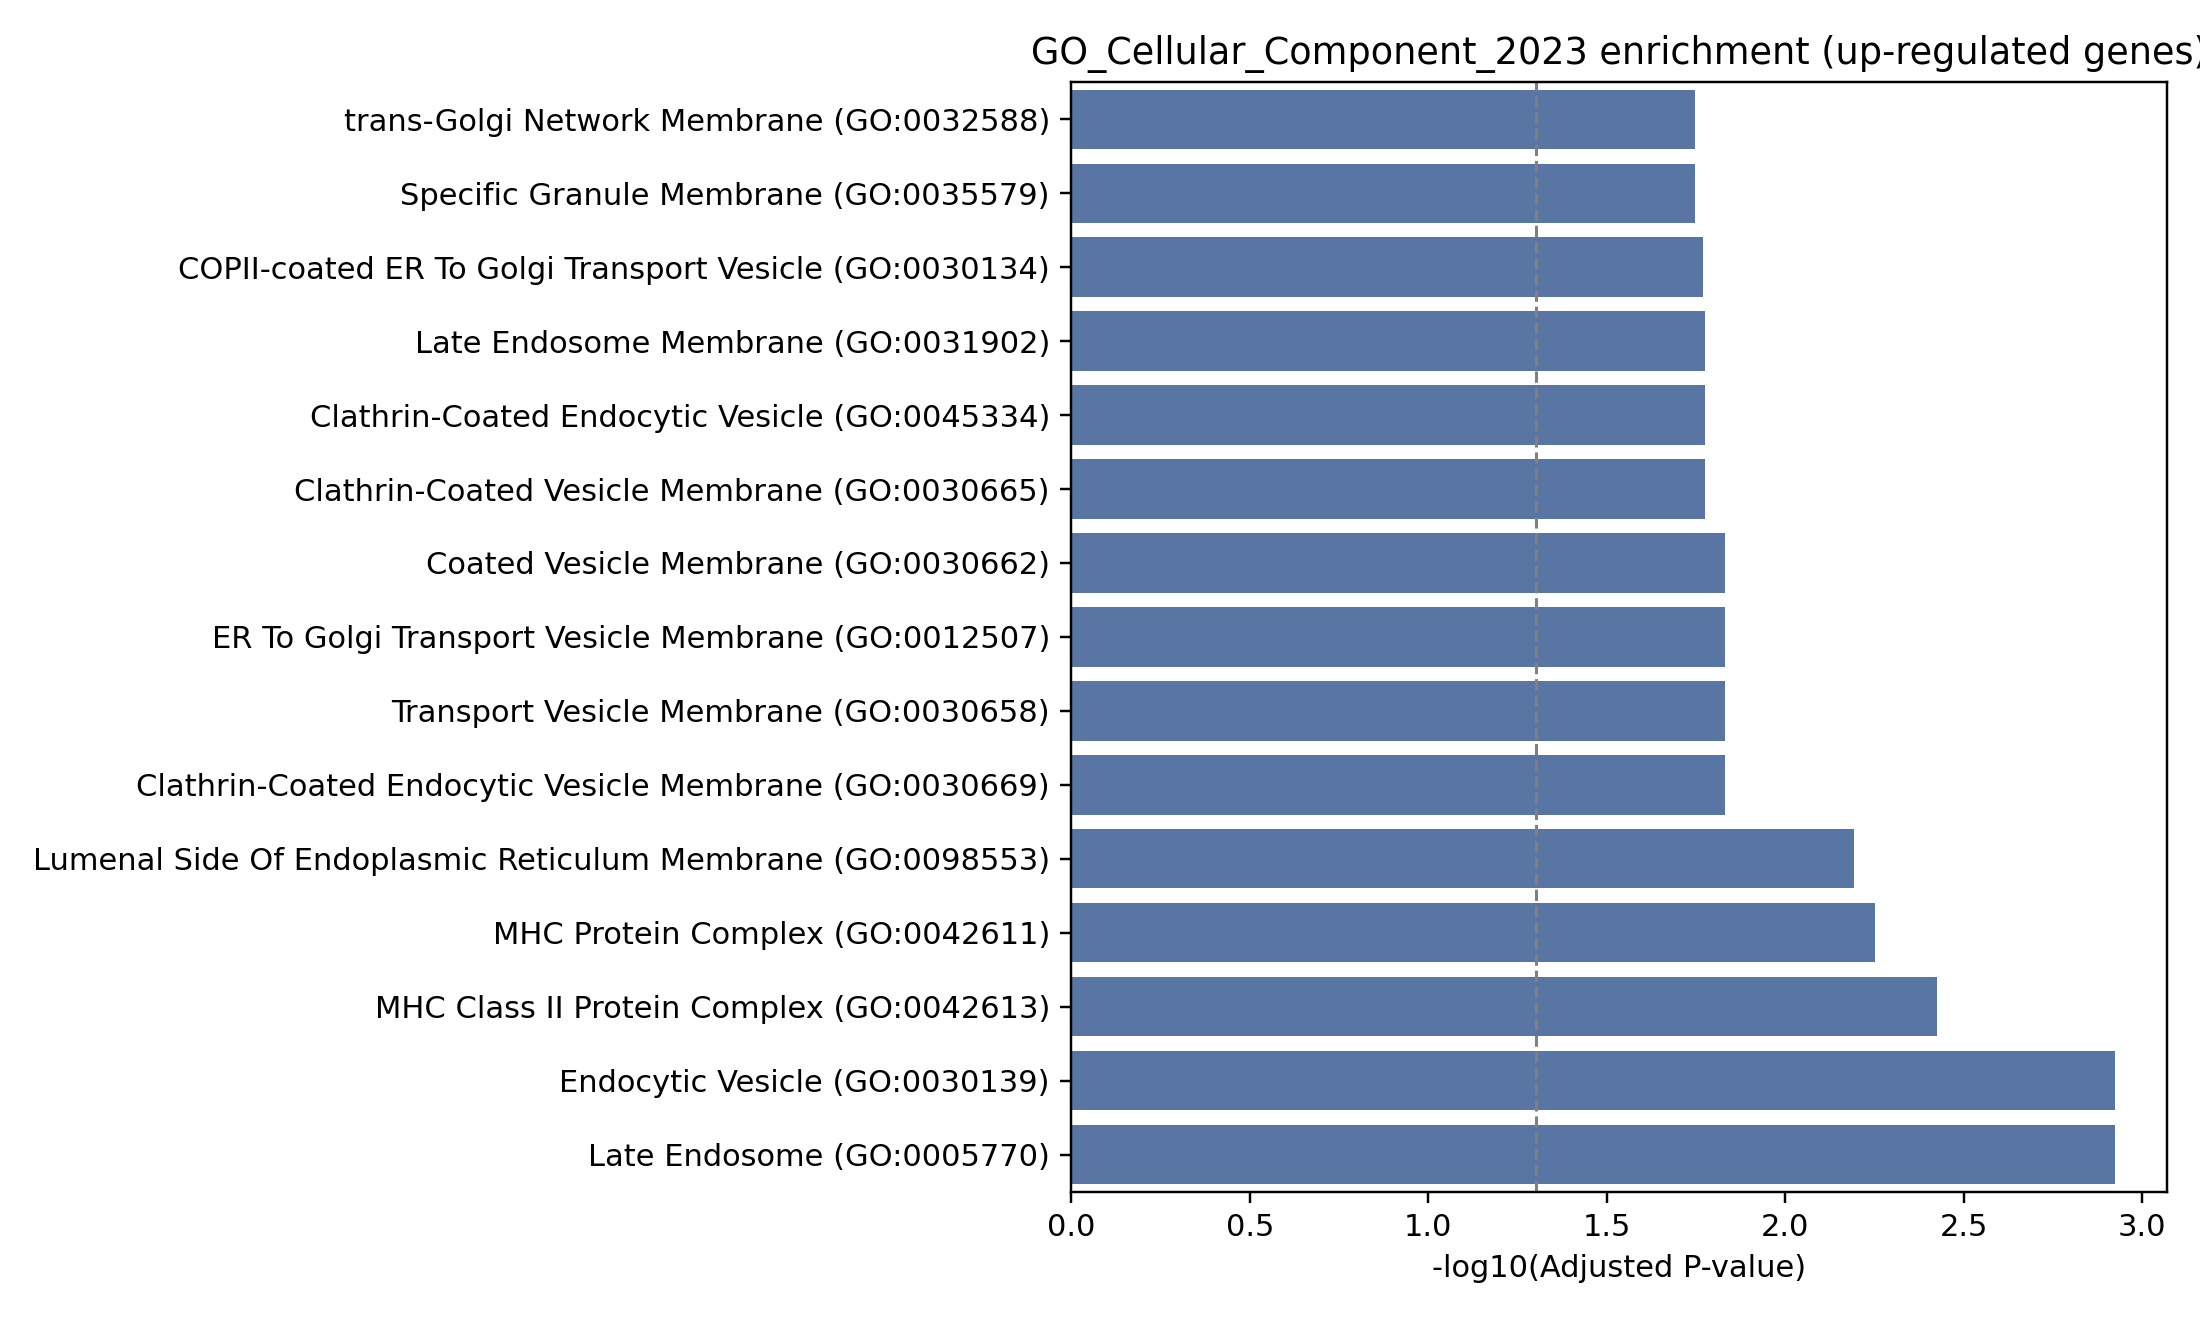

Values plotted in this chart, from the file beside it:
Gene_set, Term, P-value, Adjusted P-value, Old P-value, Old adjusted P-value, Odds Ratio, Combined Score, Genes
GO_Cellular_Component_2023, Endocytic Vesicle (GO:0030139), 3.7787171205376444e-05, 0.001192, 0, 0, 25.21, 256.7, HLA-DRB5;DYSF;HLA-DRA;CTSS
GO_Cellular_Component_2023, Late Endosome (GO:0005770), 4.110438352594805e-05, 0.001192, 0, 0, 24.65, 249, HLA-DRB5;DYSF;HLA-DRA;CTSS
GO_Cellular_Component_2023, MHC Class II Protein Complex (GO:0042613…, 0.0001946, 0.003763, 0, 0, 119.4, 1020, HLA-DRB5;HLA-DRA
GO_Cellular_Component_2023, MHC Protein Complex (GO:0042611), 0.0003873, 0.005615, 0, 0, 81.68, 641.7, HLA-DRB5;HLA-DRA
GO_Cellular_Component_2023, Lumenal Side Of Endoplasmic Reticulum Me…, 0.0005513, 0.006395, 0, 0, 67.46, 506.2, HLA-DRB5;HLA-DRA
GO_Cellular_Component_2023, Coated Vesicle Membrane (GO:0030662), 0.002033, 0.01477, 0, 0, 33.69, 208.8, HLA-DRB5;HLA-DRA
GO_Cellular_Component_2023, ER To Golgi Transport Vesicle Membrane (…, 0.002117, 0.01477, 0, 0, 32.97, 203, HLA-DRB5;HLA-DRA
GO_Cellular_Component_2023, Transport Vesicle Membrane (GO:0030658), 0.002204, 0.01477, 0, 0, 32.28, 197.5, HLA-DRB5;HLA-DRA
GO_Cellular_Component_2023, Clathrin-Coated Endocytic Vesicle Membra…, 0.002292, 0.01477, 0, 0, 31.62, 192.2, HLA-DRB5;HLA-DRA
GO_Cellular_Component_2023, Late Endosome Membrane (GO:0031902), 0.003261, 0.01679, 0, 0, 26.25, 150.3, HLA-DRB5;HLA-DRA
GO_Cellular_Component_2023, Clathrin-Coated Endocytic Vesicle (GO:00…, 0.003367, 0.01679, 0, 0, 25.81, 146.9, HLA-DRB5;HLA-DRA
GO_Cellular_Component_2023, Clathrin-Coated Vesicle Membrane (GO:003…, 0.003474, 0.01679, 0, 0, 25.38, 143.7, HLA-DRB5;HLA-DRA
GO_Cellular_Component_2023, COPII-coated ER To Golgi Transport Vesic…, 0.003806, 0.01698, 0, 0, 24.19, 134.8, HLA-DRB5;HLA-DRA
GO_Cellular_Component_2023, Specific Granule Membrane (GO:0035579), 0.004636, 0.01792, 0, 0, 21.8, 117.1, C3AR1;FCAR
GO_Cellular_Component_2023, trans-Golgi Network Membrane (GO:0032588…, 0.004636, 0.01792, 0, 0, 21.8, 117.1, HLA-DRB5;HLA-DRA
GO_Cellular_Component_2023, Lysosomal Membrane (GO:0005765), 0.006368, 0.02261, 0, 0, 8.854, 44.77, HLA-DRB5;C3AR1;HLA-DRA
GO_Cellular_Component_2023, Cytoplasmic Vesicle Membrane (GO:0030659…, 0.006627, 0.02261, 0, 0, 8.723, 43.76, HLA-DRB5;DYSF;HLA-DRA
GO_Cellular_Component_2023, Endocytic Vesicle Membrane (GO:0030666), 0.01153, 0.03715, 0, 0, 13.42, 59.91, HLA-DRB5;HLA-DRA
GO_Cellular_Component_2023, Lysosome (GO:0005764), 0.01419, 0.04063, 0, 0, 6.539, 27.82, HLA-DRB5;HLA-DRA;CTSS
GO_Cellular_Component_2023, Specific Granule (GO:0042581), 0.01471, 0.04063, 0, 0, 11.77, 49.67, C3AR1;FCAR
GO_Cellular_Component_2023, Tertiary Granule (GO:0070820), 0.01471, 0.04063, 0, 0, 11.77, 49.67, CTSS;FCAR
GO_Cellular_Component_2023, Endosome Lumen (GO:0031904), 0.01802, 0.0475, 0, 0, 62, 249, CTSS
GO_Cellular_Component_2023, trans-Golgi Network (GO:0005802), 0.01987, 0.05011, 0, 0, 10, 39.19, HLA-DRB5;HLA-DRA
GO_Cellular_Component_2023, Lytic Vacuole (GO:0000323), 0.02157, 0.05213, 0, 0, 9.563, 36.69, HLA-DRA;CTSS
GO_Cellular_Component_2023, Ficolin-1-Rich Granule (GO:0101002), 0.02257, 0.05236, 0, 0, 9.329, 35.37, CTSS;FCAR
GO_Cellular_Component_2023, Endolysosome (GO:0036019), 0.03167, 0.07064, 0, 0, 33.8, 116.7, CTSS
GO_Cellular_Component_2023, Synaptic Vesicle Membrane (GO:0030672), 0.03573, 0.07251, 0, 0, 29.74, 99.08, DYSF
GO_Cellular_Component_2023, Exocytic Vesicle Membrane (GO:0099501), 0.03573, 0.07251, 0, 0, 29.74, 99.08, DYSF
GO_Cellular_Component_2023, Lytic Vacuole Membrane (GO:0098852), 0.03689, 0.07251, 0, 0, 7.106, 23.45, HLA-DRB5;HLA-DRA
GO_Cellular_Component_2023, Secretory Granule Membrane (GO:0030667), 0.03751, 0.07251, 0, 0, 7.04, 23.11, C3AR1;FCAR
GO_Cellular_Component_2023, Sarcolemma (GO:0042383), 0.04111, 0.07692, 0, 0, 25.63, 81.79, DYSF
GO_Cellular_Component_2023, Endosome Membrane (GO:0010008), 0.05173, 0.09376, 0, 0, 5.866, 17.37, HLA-DRB5;HLA-DRA
GO_Cellular_Component_2023, Vesicle Membrane (GO:0012506), 0.05445, 0.0957, 0, 0, 19.05, 55.44, DYSF
GO_Cellular_Component_2023, Tertiary Granule Lumen (GO:1904724), 0.06368, 0.1086, 0, 0, 16.14, 44.45, CTSS
GO_Cellular_Component_2023, Golgi Membrane (GO:0000139), 0.06758, 0.1101, 0, 0, 5.024, 13.54, HLA-DRB5;HLA-DRA
GO_Cellular_Component_2023, Ficolin-1-Rich Granule Membrane (GO:0101…, 0.06892, 0.1101, 0, 0, 14.85, 39.71, FCAR
GO_Cellular_Component_2023, Azurophil Granule Membrane (GO:0035577), 0.07022, 0.1101, 0, 0, 14.56, 38.66, C3AR1
GO_Cellular_Component_2023, Tertiary Granule Membrane (GO:0070821), 0.07543, 0.1151, 0, 0, 13.49, 34.88, FCAR
GO_Cellular_Component_2023, Lysosomal Lumen (GO:0043202), 0.0806, 0.1187, 0, 0, 12.58, 31.67, CTSS
GO_Cellular_Component_2023, Cytoplasmic Stress Granule (GO:0010494), 0.08189, 0.1187, 0, 0, 12.37, 30.94, ZFP36
GO_Cellular_Component_2023, P-body (GO:0000932), 0.09214, 0.1303, 0, 0, 10.91, 26.01, ZFP36
GO_Cellular_Component_2023, Phagocytic Vesicle (GO:0045335), 0.1098, 0.1516, 0, 0, 9.037, 19.96, CTSS
GO_Cellular_Component_2023, Axon (GO:0030424), 0.1418, 0.1912, 0, 0, 6.851, 13.39, ALDH1A1
GO_Cellular_Component_2023, Ficolin-1-Rich Granule Lumen (GO:1904813…, 0.149, 0.1964, 0, 0, 6.489, 12.35, CTSS
GO_Cellular_Component_2023, Vacuolar Lumen (GO:0005775), 0.1549, 0.1997, 0, 0, 6.214, 11.59, CTSS
GO_Cellular_Component_2023, Endoplasmic Reticulum Membrane (GO:00057…, 0.1665, 0.21, 0, 0, 2.878, 5.159, HLA-DRB5;HLA-DRA
GO_Cellular_Component_2023, Azurophil Granule (GO:0042582), 0.1714, 0.2116, 0, 0, 5.556, 9.798, C3AR1
GO_Cellular_Component_2023, Bounding Membrane Of Organelle (GO:00985…, 0.1871, 0.2261, 0, 0, 2.663, 4.463, HLA-DRB5;HLA-DRA
GO_Cellular_Component_2023, Collagen-Containing Extracellular Matrix…, 0.2257, 0.2671, 0, 0, 4.071, 6.061, CTSS
GO_Cellular_Component_2023, Early Endosome (GO:0005769), 0.2473, 0.2848, 0, 0, 3.662, 5.117, DYSF
GO_Cellular_Component_2023, Microtubule Cytoskeleton (GO:0015630), 0.2505, 0.2848, 0, 0, 3.608, 4.995, KLF4
GO_Cellular_Component_2023, Neuron Projection (GO:0043005), 0.3337, 0.3722, 0, 0, 2.552, 2.801, ALDH1A1
GO_Cellular_Component_2023, Focal Adhesion (GO:0005925), 0.3505, 0.3794, 0, 0, 2.399, 2.515, IRF2
GO_Cellular_Component_2023, Cell-Substrate Junction (GO:0030055), 0.3533, 0.3794, 0, 0, 2.375, 2.472, IRF2
GO_Cellular_Component_2023, Cytoskeleton (GO:0005856), 0.4063, 0.4284, 0, 0, 1.981, 1.785, KLF4
GO_Cellular_Component_2023, Intracellular Membrane-Bounded Organelle…, 0.5194, 0.5379, 0, 0, 1.079, 0.7072, ZFP36;KDM1B;IRF1;IRF2;CTSS
GO_Cellular_Component_2023, Intracellular Organelle Lumen (GO:007001…, 0.5473, 0.557, 0, 0, 1.295, 0.7804, CTSS
GO_Cellular_Component_2023, Nucleus (GO:0005634), 0.6094, 0.6094, 0, 0, 0.9647, 0.4778, ZFP36;KDM1B;IRF1;IRF2
